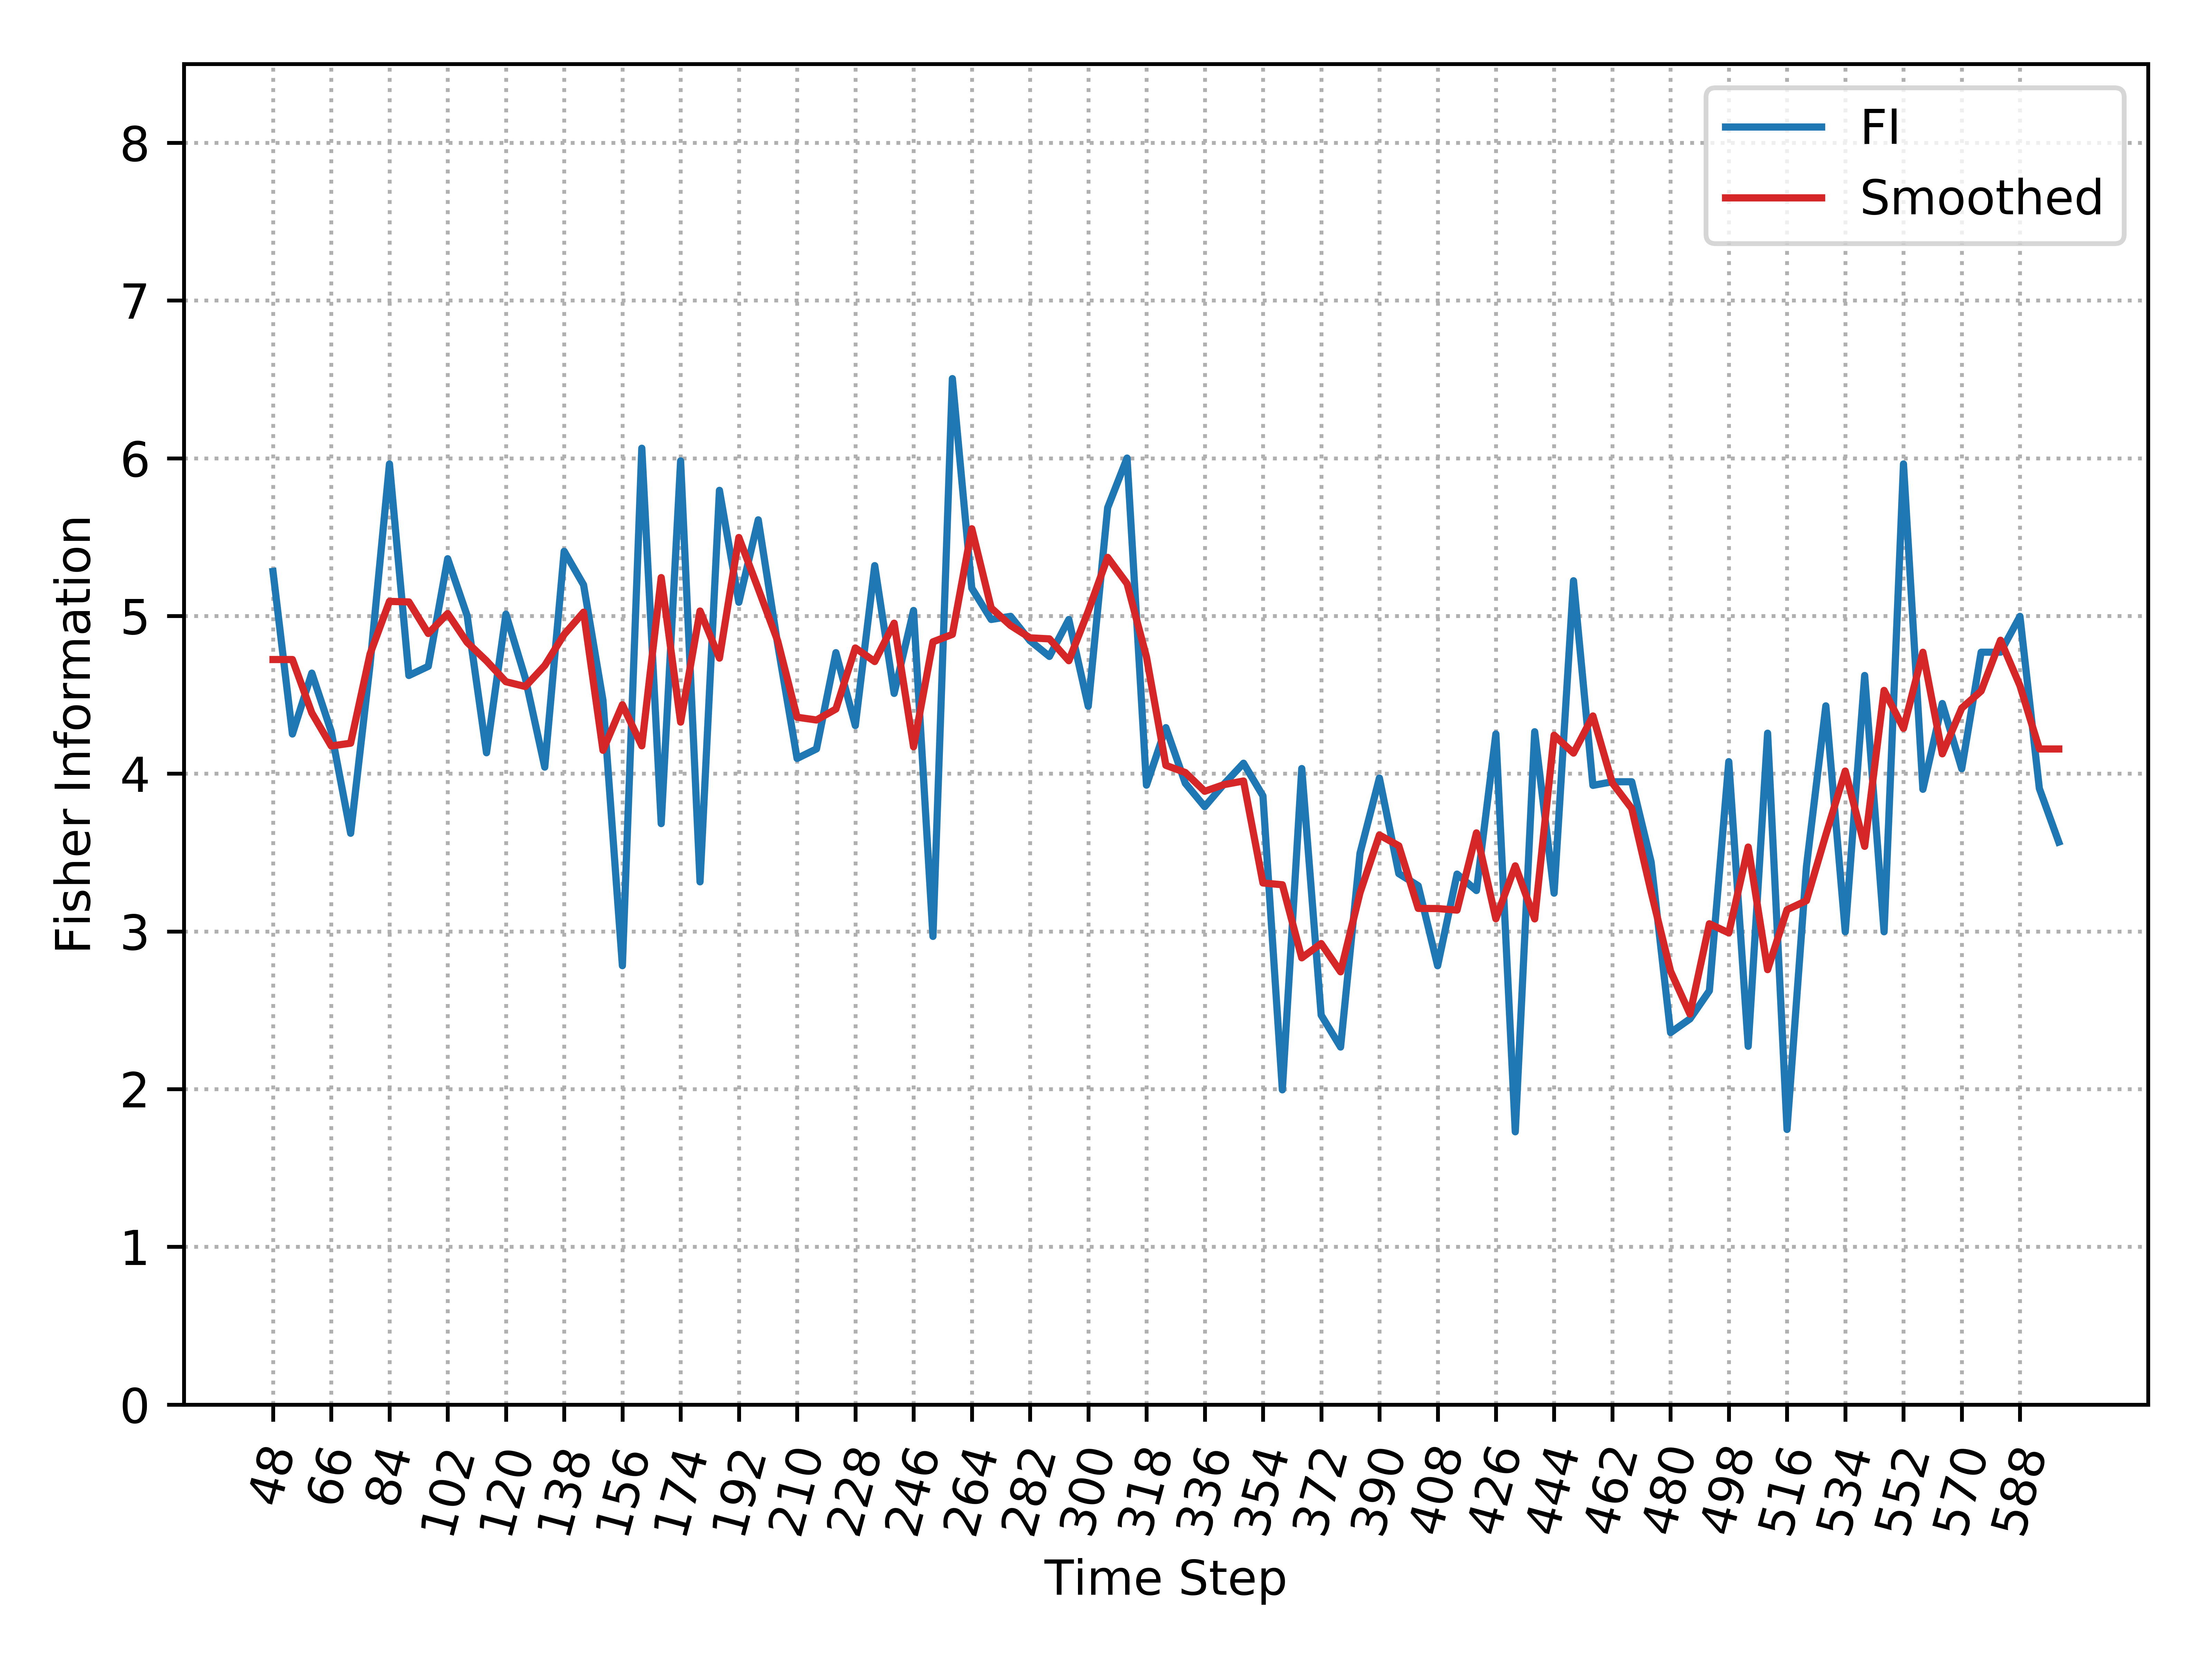

Source data for this figure (header and first rows):
, Time_Step, FI, Smooth_FI
0, 48, 5.282, 4.724
1, 54, 4.252, 4.724
2, 60, 4.638, 4.385
3, 66, 4.267, 4.176
4, 72, 3.622, 4.193
5, 78, 4.691, 4.759
6, 84, 5.964, 5.092
7, 90, 4.623, 5.089
8, 96, 4.681, 4.889
9, 102, 5.363, 5.015
10, 108, 5.002, 4.833
11, 114, 4.133, 4.715
12, 120, 5.011, 4.583
13, 126, 4.605, 4.553
14, 132, 4.041, 4.686
15, 138, 5.41, 4.883
16, 144, 5.197, 5.024
17, 150, 4.465, 4.148
18, 156, 2.783, 4.437
19, 162, 6.064, 4.176
20, 168, 3.683, 5.243
21, 174, 5.983, 4.327
22, 180, 3.314, 5.031
23, 186, 5.796, 4.732
24, 192, 5.087, 5.498
25, 198, 5.61, 5.172
26, 204, 4.82, 4.842
27, 210, 4.097, 4.358
28, 216, 4.157, 4.34
29, 222, 4.767, 4.41
30, 228, 4.305, 4.797
31, 234, 5.319, 4.711
32, 240, 4.509, 4.954
33, 246, 5.035, 4.171
34, 252, 2.968, 4.836
35, 258, 6.505, 4.883
36, 264, 5.176, 5.553
37, 270, 4.978, 5.051
38, 276, 4.997, 4.939
39, 282, 4.843, 4.861
40, 288, 4.743, 4.855
41, 294, 4.978, 4.716
42, 300, 4.427, 5.03
43, 306, 5.686, 5.372
44, 312, 6.001, 5.205
45, 318, 3.927, 4.74
46, 324, 4.292, 4.053
47, 330, 3.939, 4.007
48, 336, 3.791, 3.888
49, 342, 3.935, 3.931
50, 348, 4.066, 3.954
51, 354, 3.859, 3.307
52, 360, 1.995, 3.296
53, 366, 4.033, 2.832
54, 372, 2.469, 2.923
55, 378, 2.267, 2.744
56, 384, 3.495, 3.245
57, 390, 3.972, 3.611
58, 396, 3.366, 3.543
59, 402, 3.289, 3.146
... 33 more rows
